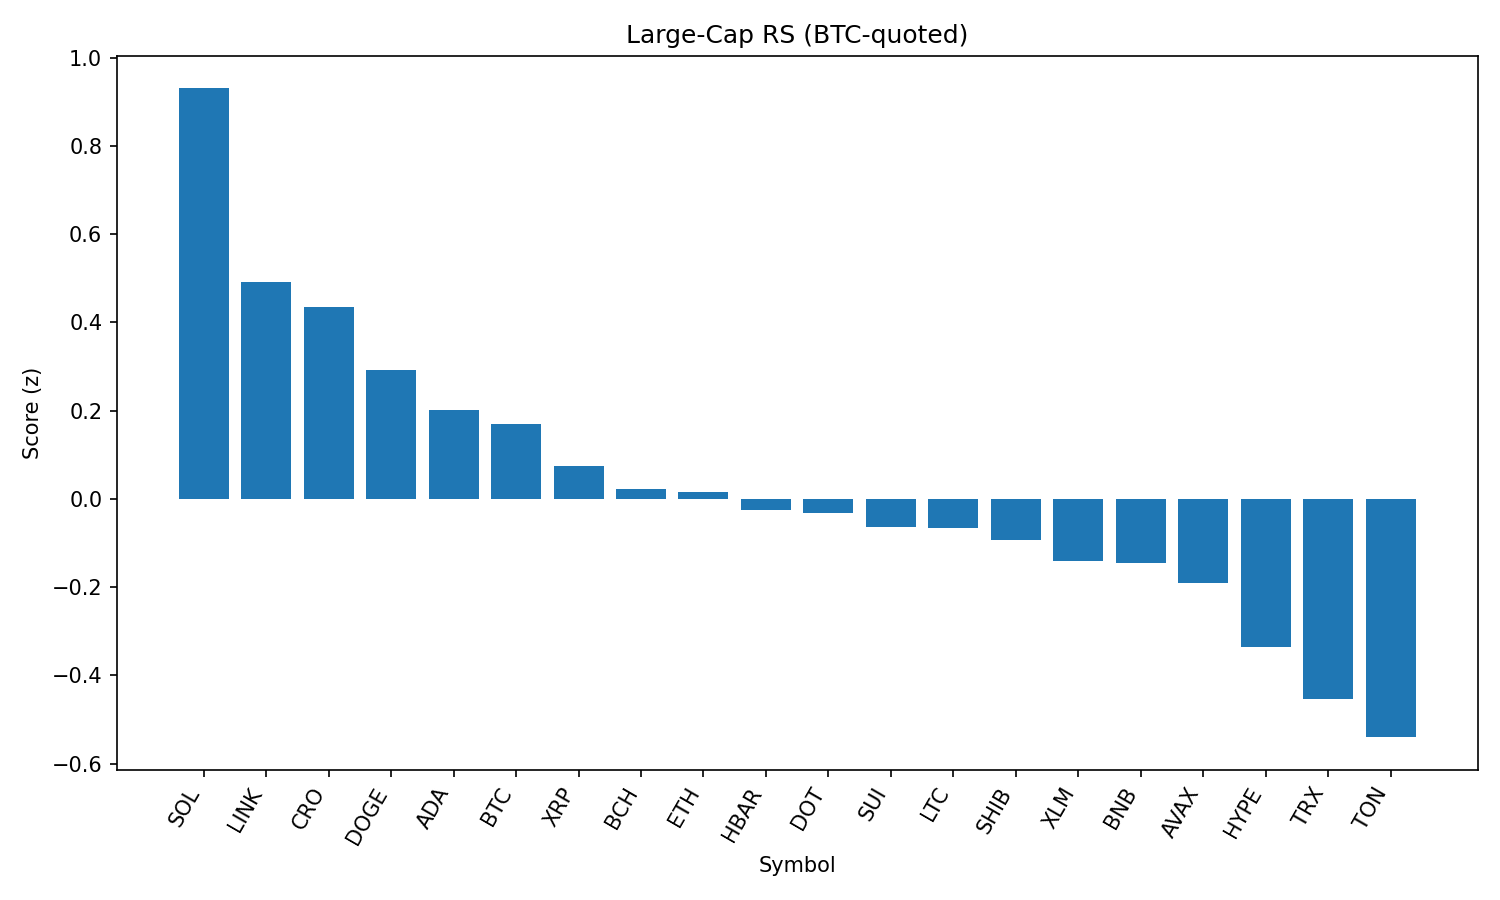

The data file committed next to this chart (first rows):
rank, name, symbol, price_btc, price_usd, pct_1h_btc, pct_24h_btc, pct_7d_btc, market_cap_rank, market_cap_usd, volume_usd, score
1, Solana, SOL, 0.001871, 211.4, 1.016, 1.812, 13.07, 6, 114148017553, 12482902983, 0.9299
2, Chainlink, LINK, 0.0002143, 24.21, 0.6933, -2.408, -5.448, 13, 16371866830, 1485230198, 0.4906
3, Cronos, CRO, 3.12e-06, 0.3526, -2.955, 61.79, 146.5, 21, 11866134163, 2429446897, 0.4357
4, Dogecoin, DOGE, 1.98e-06, 0.2237, 0.2739, -0.6521, 1.594, 9, 33698872476, 2159675475, 0.2907
5, Cardano, ADA, 7.68e-06, 0.868, 0.2117, -1.926, -1.132, 11, 31592816492, 1279766367, 0.2012
6, Bitcoin, BTC, 1.0, 112984, 0.0, 0.0, 0.0, 1, 2249692019665, 36694218596, 0.1688
7, XRP, XRP, 2.661e-05, 3.01, -0.03429, -1.823, 3.417, 3, 178829168799, 6328547105, 0.07339
8, Bitcoin Cash, BCH, 0.004948, 559, -0.1018, -0.9813, 0.7165, 22, 11118835745, 197031796, 0.02219
9, Ethereum, ETH, 0.04048, 4573, -0.1845, -2.461, 7.351, 2, 551898795963, 33938648127, 0.01648
10, Hedera, HBAR, 2.13e-06, 0.2405, -0.1287, -2.25, 1.213, 24, 10179697764, 248207111, -0.02596
11, Polkadot, DOT, 3.452e-05, 3.9, -0.1626, -1.643, 1.284, 35, 5929586554, 260958755, -0.03264
12, Sui, SUI, 3.097e-05, 3.5, -0.2147, -1.31, -0.3446, 18, 12281096324, 1187473117, -0.06457
13, Litecoin, LTC, 0.001007, 113.8, -0.1655, -2.454, -1.14, 27, 8655617489, 536456095, -0.06643
14, Shiba Inu, SHIB, 1.11747e-10, 1.263e-05, -0.275, -1.063, 1.163, 30, 7431362386, 190306276, -0.09363
15, Stellar, XLM, 3.4e-06, 0.3838, -0.2254, -3.338, -3.689, 20, 12032277463, 358417645, -0.1419
16, BNB, BNB, 0.007674, 867.2, -0.3558, -0.9918, 0.8405, 5, 120713968725, 1365399578, -0.1446
17, Avalanche, AVAX, 0.0002191, 24.75, -0.4916, -0.289, 6.59, 23, 10442349715, 748319875, -0.1912
18, Hyperliquid, HYPE, 0.0004288, 48.45, -0.5587, -5.722, 14.92, 16, 13107056505, 493008288, -0.3366
19, TRON, TRX, 3.08e-06, 0.3478, -0.7569, -2.216, -0.8812, 10, 32910822395, 894466831, -0.4537
20, Toncoin, TON, 2.792e-05, 3.16, -0.8639, -2.387, -2.767, 28, 8094017986, 201951623, -0.5403
21, Uniswap, UNI, 8.884e-05, 10.04, -0.9733, -1.472, -3.797, 34, 6020912289, 398331747, -0.5944
